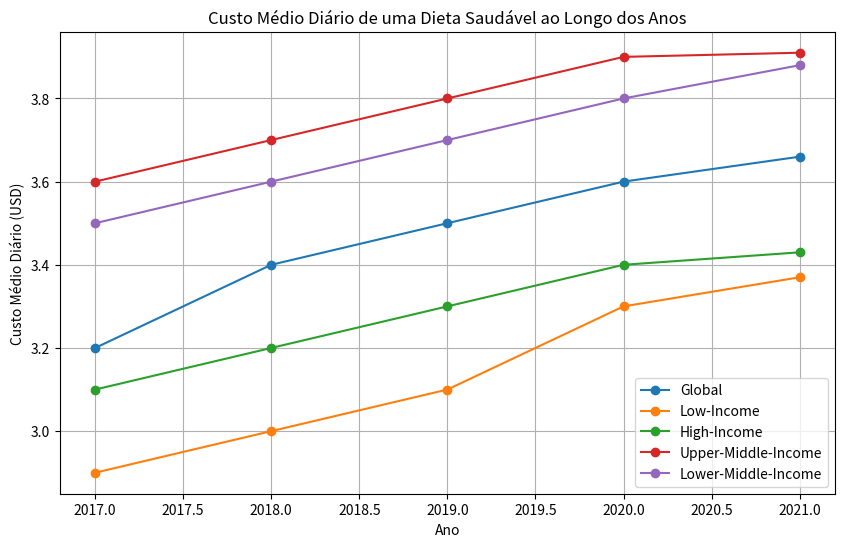
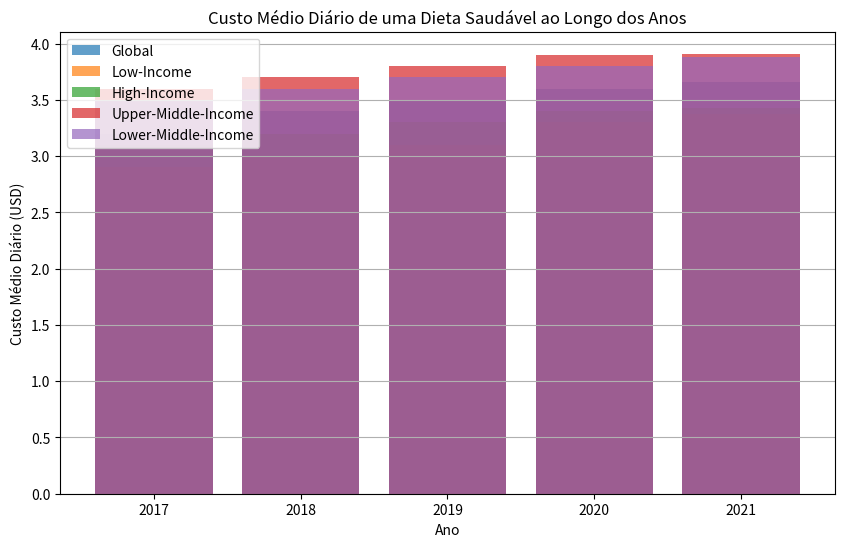
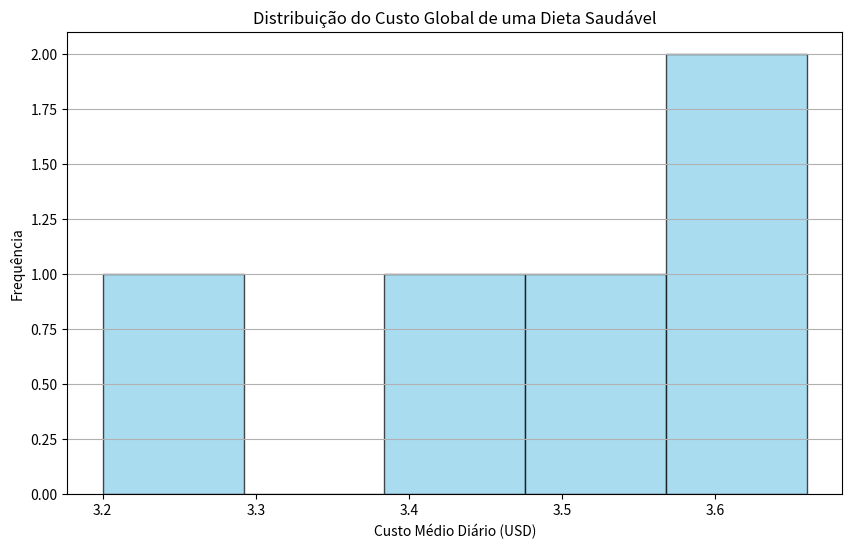
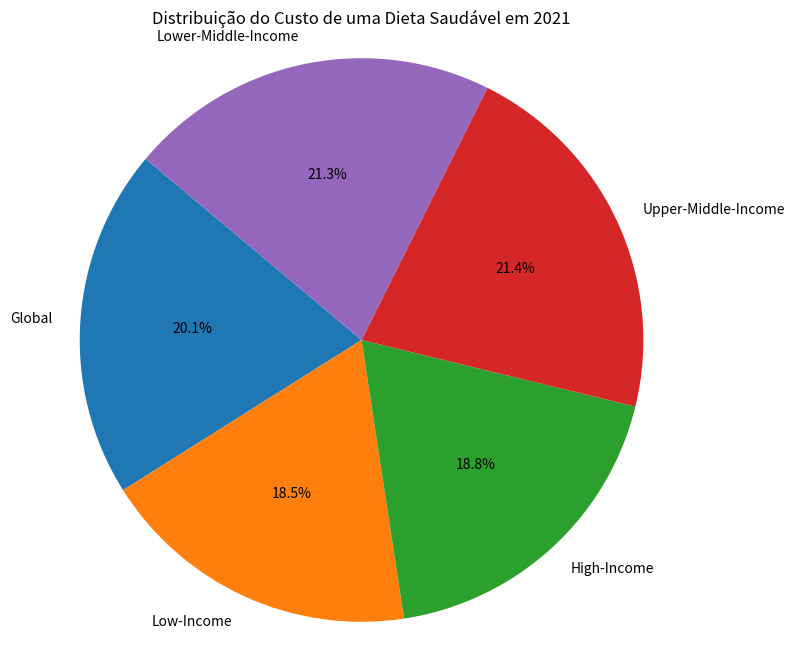
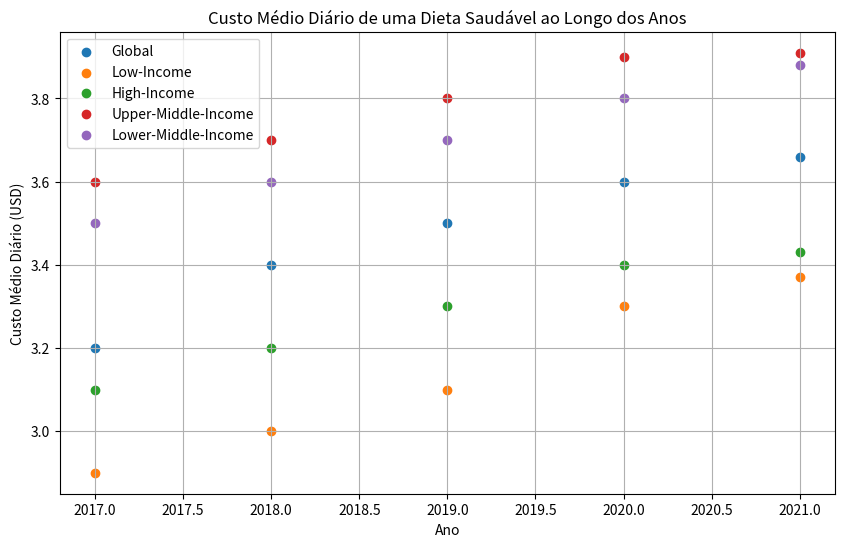

These charts were generated, in order, by the following Python code:
import pandas as pd
import numpy as np
import matplotlib as mpl
import matplotlib.pyplot as plt

data = {
    'Ano': [2017, 2018, 2019, 2020, 2021],
    'Global': [3.2, 3.4, 3.5, 3.6, 3.66],
    'Low-Income': [2.9, 3.0, 3.1, 3.3, 3.37],
    'High-Income': [3.1, 3.2, 3.3, 3.4, 3.43],
    'Upper-Middle-Income': [3.6, 3.7, 3.8, 3.9, 3.91],
    'Lower-Middle-Income': [3.5, 3.6, 3.7, 3.8, 3.88]
}

df = pd.DataFrame(data)

# Gráfico de linha
plt.figure(figsize=(10, 6))
for col in df.columns[1:]:
    plt.plot(df['Ano'], df[col], marker='o', label=col)
plt.title('Custo Médio Diário de uma Dieta Saudável ao Longo dos Anos')
plt.xlabel('Ano')
plt.ylabel('Custo Médio Diário (USD)')
plt.legend()
plt.grid(True)
plt.show()

# Gráfico de barras
plt.figure(figsize=(10, 6))
for col in df.columns[1:]:
    plt.bar(df['Ano'], df[col], label=col, alpha=0.7)
plt.title('Custo Médio Diário de uma Dieta Saudável ao Longo dos Anos')
plt.xlabel('Ano')
plt.ylabel('Custo Médio Diário (USD)')
plt.legend()
plt.grid(axis='y')
plt.show()

# Histograma
plt.figure(figsize=(10, 6))
plt.hist(df['Global'], bins=5, color='skyblue', edgecolor='black', alpha=0.7)
plt.title('Distribuição do Custo Global de uma Dieta Saudável')
plt.xlabel('Custo Médio Diário (USD)')
plt.ylabel('Frequência')
plt.grid(axis='y')
plt.show()

# Gráfico de pizza
plt.figure(figsize=(8, 8))
plt.pie(df.iloc[-1, 1:], labels=df.columns[1:], autopct='%1.1f%%', startangle=140)
plt.title('Distribuição do Custo de uma Dieta Saudável em 2021')
plt.axis('equal')
plt.show()

# Gráfico de dispersão
plt.figure(figsize=(10, 6))
for col in df.columns[1:]:
    plt.scatter(df['Ano'], df[col], label=col)
plt.title('Custo Médio Diário de uma Dieta Saudável ao Longo dos Anos')
plt.xlabel('Ano')
plt.ylabel('Custo Médio Diário (USD)')
plt.legend()
plt.grid(True)
plt.show()